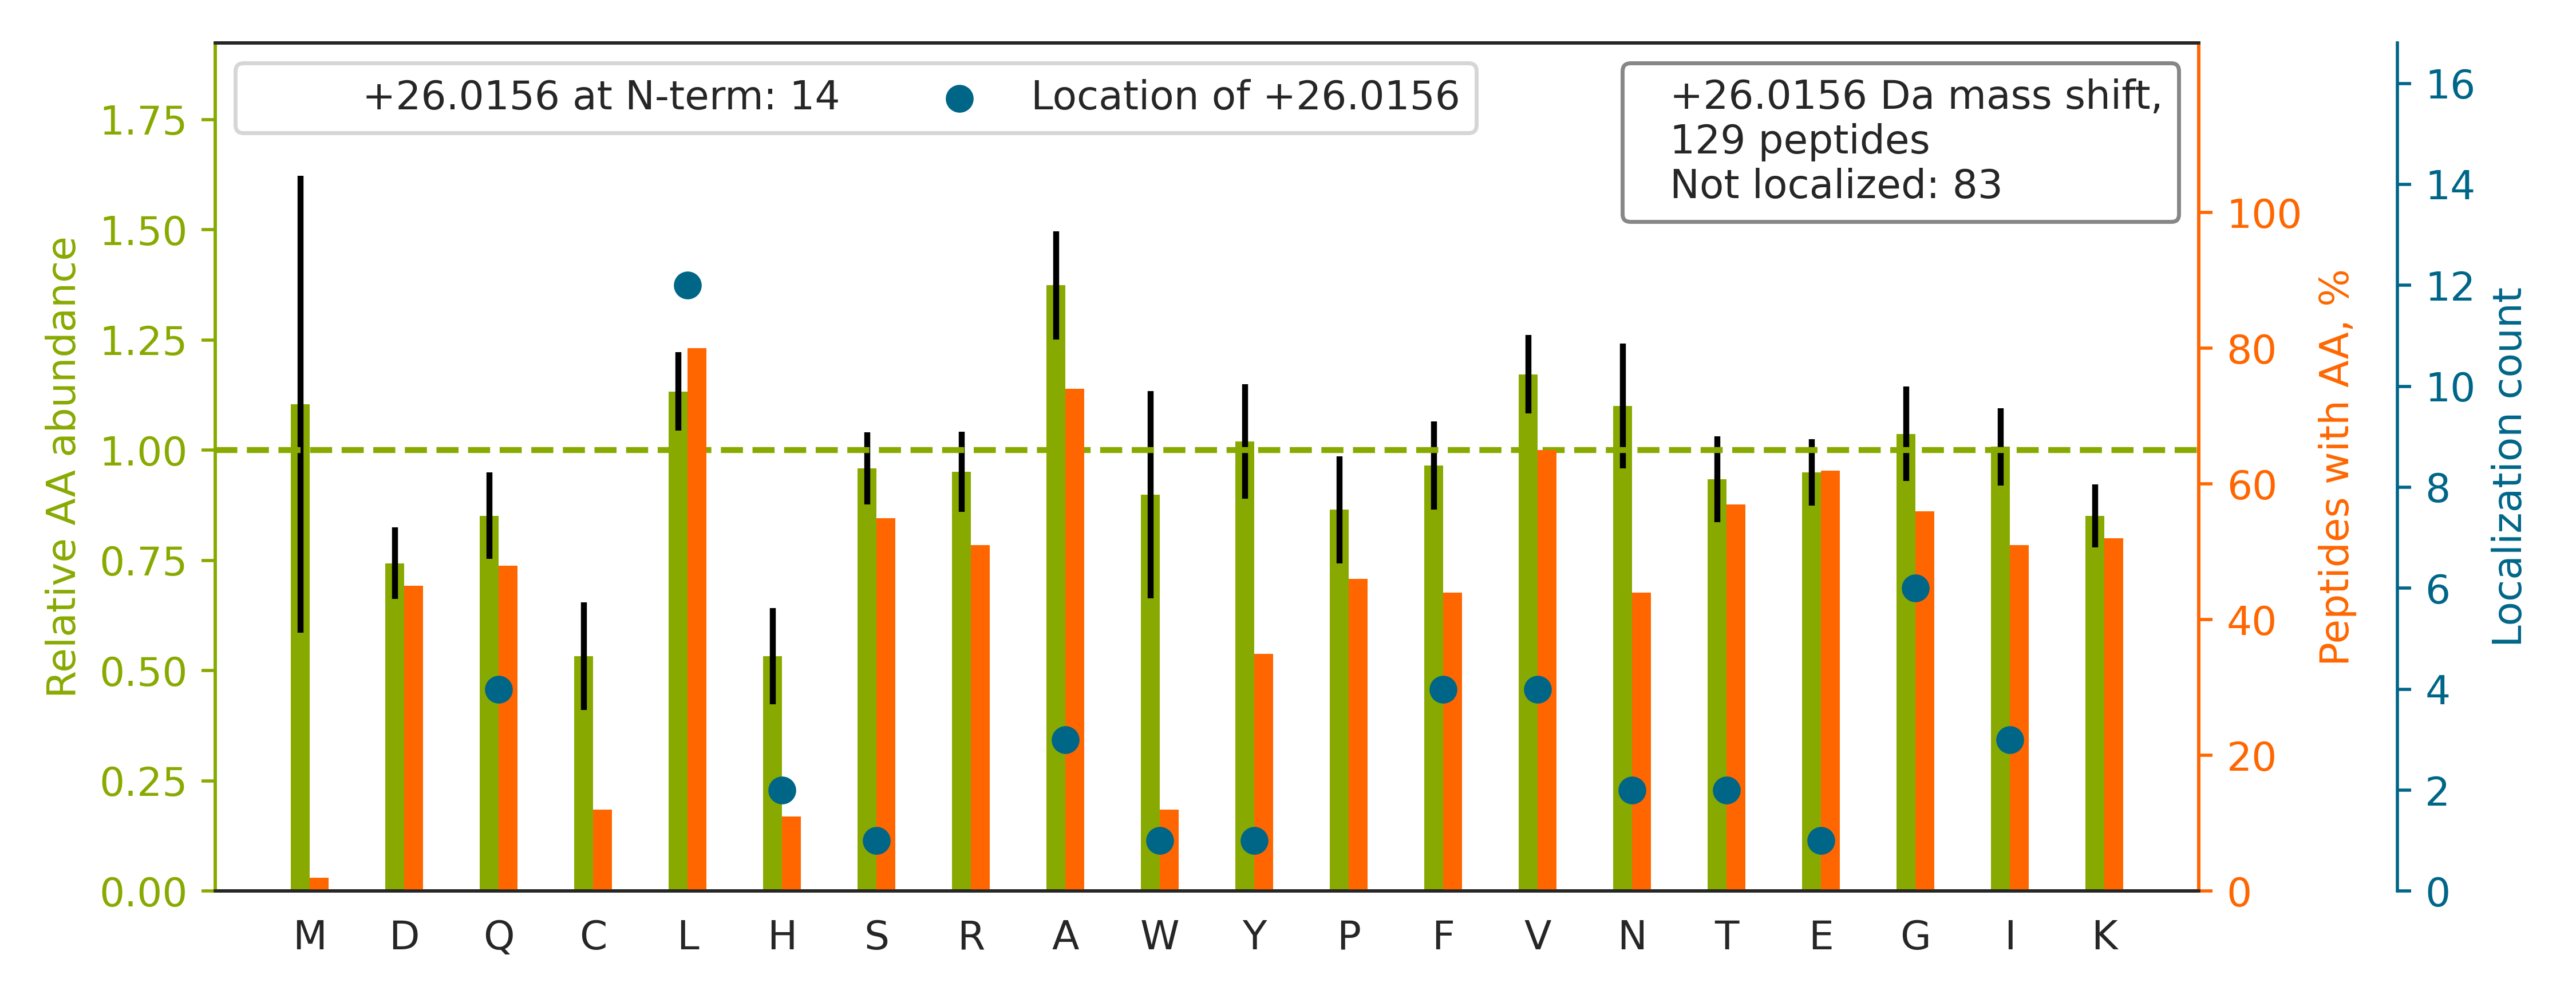

Data behind this chart, as committed beside it:
top isoform	localization score	spectrum
K.VYACEVTHQGLSSPVTK.S		01CPTAC_COprospective_W_VU_20150901_01CO…
K.HGNRGETGPSGPVGPAGAVGPR.G		01CPTAC_COprospective_W_VU_20150901_01CO…
R.QL[+26]LQANPILEAFGNAK.T	0.02573	01CPTAC_COprospective_W_VU_20150901_01CO…
R.AAAITSDILEALGR.D		01CPTAC_COprospective_W_VU_20150901_01CO…
K.L[+26]CYVALDFEQEMATAASSSSLEK.S	0.9098	01CPTAC_COprospective_W_VU_20150901_01CO…
K.LAAVDATVNQVLASR.Y		01CPTAC_COprospective_W_VU_20150901_01CO…
K.SYELPDGQVITIGNER.F		01CPTAC_COprospective_W_VU_20150901_01CO…
K.AIPDLTAPVAAVQAAVSNLVR.V		01CPTAC_COprospective_W_VU_20150901_01CO…
R.AAVPSGASTGIYEALELR.D		01CPTAC_COprospective_W_VU_20150901_01CO…
K.LGHPDTLNQGEFK.E		01CPTAC_COprospective_W_VU_20150901_01CO…
K.VGSAADIPINISETDLSLLTATVVPPSGR.E		01CPTAC_COprospective_W_VU_20150901_01CO…
K.QE[+26]YDESGPSIVHR.K	0.04192	01CPTAC_COprospective_W_VU_20150901_01CO…
R.AG[+26]QSAAGAAPGGGVDTR.D	0.004294	01CPTAC_COprospective_W_VU_20150901_01CO…
K.EA[+26]STIAEYISGYQR.S	0.3573	01CPTAC_COprospective_W_VU_20150901_01CO…
K.AFGPGLQGGSAGSPAR.F		01CPTAC_COprospective_W_VU_20150901_01CO…
K.VAVLGASGGIGQPLSLLLK.N		01CPTAC_COprospective_W_VU_20150901_01CO…
K.YAASSYLSLTPEQWK.S		01CPTAC_COprospective_W_VU_20150901_01CO…
K.LLGGVTIAQGGVLPNIQAVLLPK.K		01CPTAC_COprospective_W_VU_20150901_01CO…
K.NQ[+26]LTSNPENTVFDAK.R	0.928	01CPTAC_COprospective_W_VU_20150901_01CO…
K.TF[+26]VNITPAEVGVLVGK.D	0.8347	01CPTAC_COprospective_W_VU_20150901_01CO…
K.ALASYVAACQAAGVVIEDWR.A		01CPTAC_COprospective_W_VU_20150901_01CO…
K.AIWNVINWENVTER.Y		01CPTAC_COprospective_W_VU_20150901_01CO…
K.VNVDEVGGEALGR.L		01CPTAC_COprospective_W_VU_20150901_01CO…
K.AAFTECCQAADK.A		01CPTAC_COprospective_W_VU_20150901_01CO…
R.YGINTTDIFQTVDLWEGK.N		01CPTAC_COprospective_W_VU_20150901_01CO…
R.VAPEEHPVLLTEAPLNPK.A		01CPTAC_COprospective_W_VU_20150901_01CO…
R.AVFVDLEPTVIDEVR.T		01CPTAC_COprospective_W_VU_20150901_01CO…
K.VFDEFKPLVEEPQNLIK.Q		01CPTAC_COprospective_W_VU_20150901_01CO…
R.DN[+26]IQGITKPAIR.R	0.8586	01CPTAC_COprospective_W_VU_20150901_01CO…
K.VTI[+26]AQGGVLPNIQAVLLPK.K	0.8504	01CPTAC_COprospective_W_VU_20150901_01CO…
R.IIDVVYNASNNELVR.T		01CPTAC_COprospective_W_VU_20150901_01CO…
K.VVSSVLQLGNIVFK.K		01CPTAC_COprospective_W_VU_20150901_01CO…
R.VALTGLTVAEYFR.D		01CPTAC_COprospective_W_VU_20150901_01CO…
R.ILGLLDAYLK.T		01CPTAC_COprospective_W_VU_20150901_01CO…
K.FNWYVDGVEVHNAK.T		01CPTAC_COprospective_W_VU_20150901_01CO…
R.VG[+26]WEQLLTTIAR.T	0.8355	01CPTAC_COprospective_W_VU_20150901_01CO…
K.VG[+26]AHAGEYGAEALER.M	0.03328	01CPTAC_COprospective_W_VU_20150901_01CO…
K.LISWYDNEFGYSNR.V		01CPTAC_COprospective_W_VU_20150901_01CO…
K.SLEYLDLSFNQIAR.L		01CPTAC_COprospective_W_VU_20150901_01CO…
K.FLASVSTVLTSK.Y		01CPTAC_COprospective_W_VU_20150901_01CO…
K.LGEIVTTIPTIGFNVETVEYK.N		01CPTAC_COprospective_W_VU_20150901_01CO…
K.L[+26]ASDLLEWIR.R	0.8901	01CPTAC_COprospective_W_VU_20150901_01CO…
K.AIGYATAADCGR.T		01CPTAC_COprospective_W_VU_20150901_01CO…
K.AG[+26]AHLQGGAK.R	0.913	01CPTAC_COprospective_W_VU_20150901_01CO…
R.ALGQNPTNAEVLK.V		01CPTAC_COprospective_W_VU_20150901_01CO…
R.VISGVLQLGNIVFK.K		01CPTAC_COprospective_W_VU_20150901_01CO…
R.FL[+26]EQQNAALAAEVNR.L	0.8936	01CPTAC_COprospective_W_VU_20150901_01CO…
K.SGTASVVCLLNNFYPR.E		01CPTAC_COprospective_W_VU_20150901_01CO…
R.TG[+26]EAIVDAALSALR.Q	0.8025	01CPTAC_COprospective_W_VU_20150901_01CO…
R.VYGSFLVNPESGYNVSLLYDLENLPASK.D		01CPTAC_COprospective_W_VU_20150901_01CO…
K.EGFGH[+26]LSPTGTTEFWLGNEK.I	0.8648	01CPTAC_COprospective_W_VU_20150901_01CO…
K.QF[+26]LQAAEAIDDIPFGITSNSDVFSK.Y	0.8925	01CPTAC_COprospective_W_VU_20150901_01CO…
K.KQTAL[+26]VELVK.H	0.5586	01CPTAC_COprospective_W_VU_20150901_01CO…
R.ANLPQSFQVDTSK.A		01CPTAC_COprospective_W_VU_20150901_01CO…
K.VVAGVANALAHK.Y		01CPTAC_COprospective_W_VU_20150901_01CO…
R.QA[+26]QEYEALLNIK.V	0.1536	01CPTAC_COprospective_W_VU_20150901_01CO…
K.EF[+26]TPPVQAAYQK.V	0.7565	01CPTAC_COprospective_W_VU_20150901_01CO…
R.IEEGVPQ[+26]FLVLISSGK.S	0.8947	01CPTAC_COprospective_W_VU_20150901_01CO…
K.IILDLISESPIK.G		01CPTAC_COprospective_W_VU_20150901_01CO…
R.LQPVLQPLPSPGVGGK.R		01CPTAC_COprospective_W_VU_20150901_01CO…
... 69 more rows
